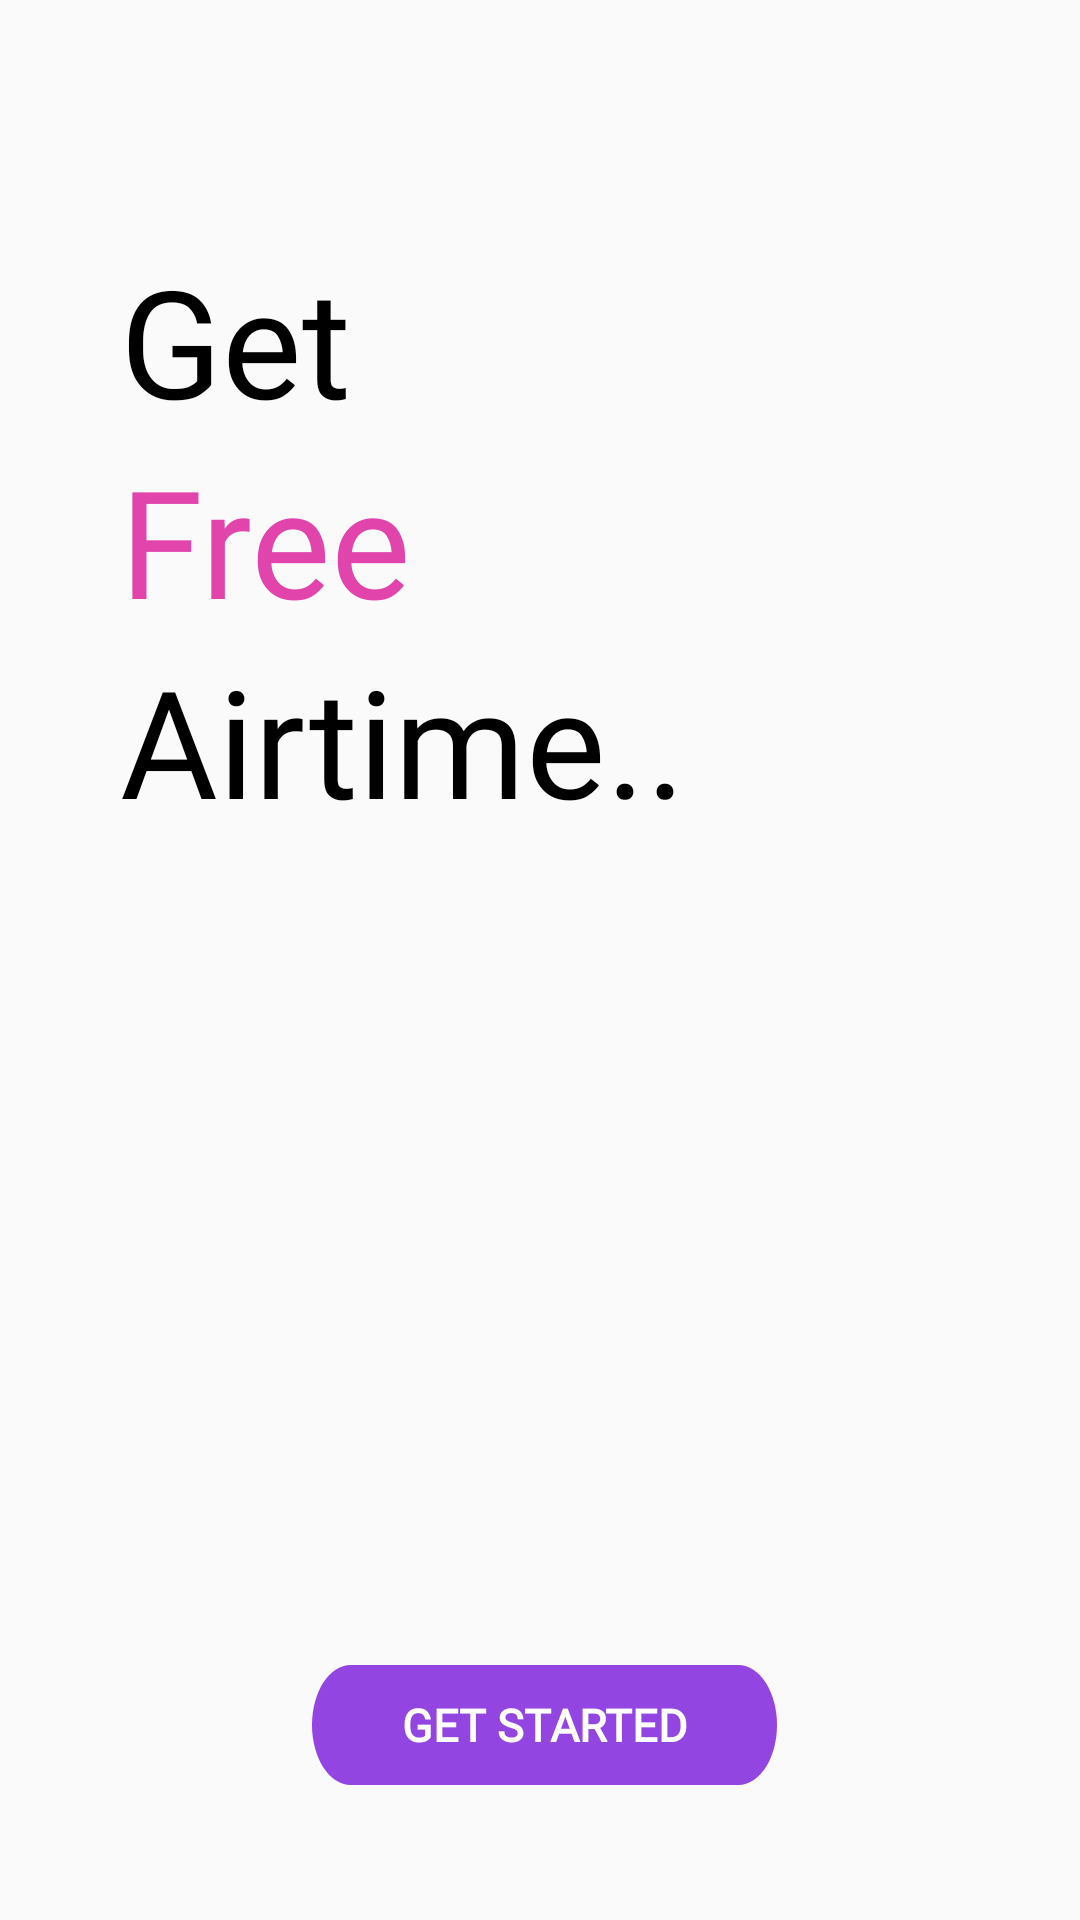

Reconstruct the res/layout file that produces this screen, plus the resources it refers to.
<!-- AndroidManifest.xml: application theme AppTheme -->
<!-- res/layout/activity_welcome.xml -->
<?xml version="1.0" encoding="utf-8"?>
<layout xmlns:android="http://schemas.android.com/apk/res/android"
    xmlns:app="http://schemas.android.com/apk/res-auto"
    xmlns:tools="http://schemas.android.com/tools">

    <data>

    </data>

    <androidx.constraintlayout.widget.ConstraintLayout
        android:layout_width="match_parent"
        android:layout_height="match_parent"
        tools:context=".ui.WelcomeActivity">

        <LinearLayout
            android:id="@+id/linearLayout"
            android:layout_width="191dp"
            android:layout_height="200dp"
            android:layout_alignParentLeft="true"
            android:layout_alignParentTop="true"
            android:layout_marginStart="40dp"
            android:layout_marginTop="80dp"
            android:layout_marginEnd="129dp"
            android:gravity="top"
            android:elevation="4dp"
            android:textAppearance="@style/get_free_ai"
            app:layout_constraintEnd_toEndOf="parent"
            app:layout_constraintStart_toStartOf="parent"
            app:layout_constraintTop_toTopOf="parent"
            android:orientation="vertical">

            <TextView
                android:textAppearance="@style/get_free_ai"
                android:layout_width="wrap_content"
                android:layout_height="wrap_content"
                android:text="Get"
                android:gravity="top"
                />
            <TextView
                android:textAppearance="@style/get_free_ai"
                android:layout_width="wrap_content"
                android:layout_height="wrap_content"
                android:textColor="@color/pink"
                android:text="Free"
                android:fontFamily="@font/qsb"
                android:textFontWeight="500"
                android:gravity="top"
                />

            <TextView
                android:textAppearance="@style/get_free_ai"
                android:layout_width="wrap_content"
                android:layout_height="wrap_content"
                android:text="Airtime..."
                android:gravity="top"
                />

        </LinearLayout>

        <Button
            android:elevation="4dp"
            android:id="@+id/welcome"
            style="@style/style_btn"
            android:text="@string/get_started"
            android:layout_marginStart="104dp"
            android:layout_marginTop="285dp"
            android:layout_marginEnd="101dp"
            android:layout_marginBottom="55dp"
            app:layout_constraintBottom_toBottomOf="parent"
            app:layout_constraintEnd_toEndOf="parent"
            app:layout_constraintStart_toStartOf="parent"
            app:layout_constraintTop_toBottomOf="@+id/linearLayout" />

    </androidx.constraintlayout.widget.ConstraintLayout>
</layout>
<!-- resources referenced by this layout -->
<resources>
  <color name="pink">#E145AC</color>d
  <string name="get_started">GET STARTED</string>
  <style name="get_free_ai">
  
          <item name="android:textSize">
              50sp
          </item>
          <item name="android:textStyle">normal</item>
          <item name="fontFamily">@font/qsr</item>
  
          <item name="android:textColor">
              #000000
          </item>
  
      </style>
  <style name="style_btn">
          <item name="android:background">@drawable/btnbg</item>
          <item name="android:gravity">center</item>
          <item name="android:textStyle">bold</item>
          <item name="android:layout_marginTop">4dp</item>
          <item name="android:minWidth">90dp</item>
          <item name="android:textSize">15sp</item>
          <item name="android:layout_width">155dp</item>
          <item name="android:layout_height">40dp</item>
          <item name="color">@color/btn</item>
          <item name="fontFamily">@font/qsm</item>
          <item name="android:textColor">@color/white</item>
          <item name="paddingEnd">5dp</item>
          <item name="android:paddingBottom">5dp</item>
          <item name="paddingStart">5dp</item>
          <item name="android:paddingTop">5dp</item>
          <item name="elevation">12dp</item>
      </style>
  <style name="AppTheme" parent="Theme.AppCompat.Light.NoActionBar">
          
          <item name="colorPrimary">@color/colorPrimary</item>
          <item name="colorPrimaryDark">@color/colorPrimaryDark</item>
          <item name="colorAccent">@color/colorAccent</item>
          <item name="fontFamily">@font/qsr</item>
  
      </style>
  <!-- drawable btnbg (drawable) -->
  <?xml version="1.0" encoding="utf-8"?>
      <vector
      xmlns:android="http://schemas.android.com/apk/res/android"
      xmlns:aapt="http://schemas.android.com/aapt"
      android:width="120dp"
      android:height="20dp"
      android:viewportWidth="120"
      android:viewportHeight="20"
      >
  
      <group>
  
          <clip-path
              android:pathData="M10 0H110C115.523 0 120 4.47715 120 10C120 15.5228 115.523 20 110 20H10C4.47715 20 0 15.5228 0 10C0 4.47715 4.47715 0 10 0Z"
              />
  
          <path
              android:pathData="M0 0V20H120V0"
              android:fillColor="#9345E1"
              />
  
      </group>
  
  </vector>
  <color name="btn">#811cda</color>de5b70
  <color name="white">#ffffff</color>
  <color name="colorPrimary">#ED88FD</color>
  <color name="colorPrimaryDark">#811cda</color>
  <color name="colorAccent">#811cda</color>
</resources>
